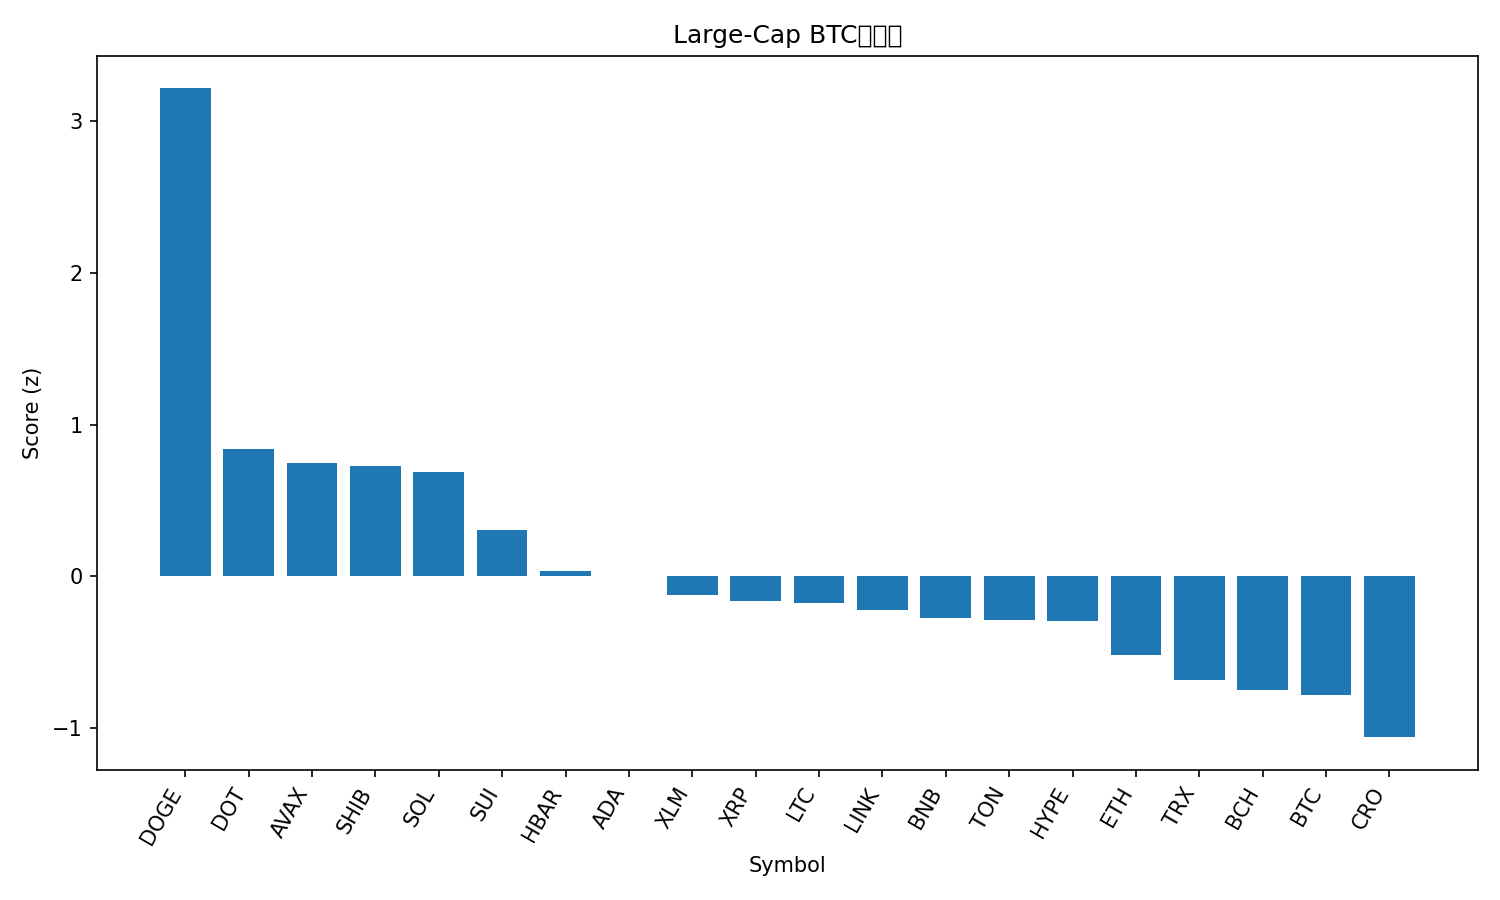

Data behind this chart, as committed beside it:
rank, name, symbol, price_btc, price_usd, pct_1h_btc, pct_24h_btc, pct_7d_btc, market_cap_rank, market_cap_usd, volume_usd, score
1, Dogecoin, DOGE, 2.52e-06, 0.293, 3.372, 5.192, 28.64, 8, 44185696425, 8915114829, 3.217
2, Polkadot, DOT, 3.857e-05, 4.48, 1.018, 3.581, 11.06, 32, 6812225357, 484598003, 0.84
3, Avalanche, AVAX, 0.0002595, 30.12, 0.613, 4.032, 16.97, 20, 12717559260, 1524934517, 0.75
4, Shiba Inu, SHIB, 1.22439e-10, 1.421e-05, 1.462, 1.612, 9.685, 28, 8367682670, 576457026, 0.7278
5, Solana, SOL, 0.002126, 246.8, 1.195, 1.717, 15.83, 5, 133967317521, 8125992820, 0.6896
6, Sui, SUI, 3.272e-05, 3.8, 0.8622, 1.852, 7.334, 17, 13560325205, 1521151468, 0.3045
7, Hedera, HBAR, 2.13e-06, 0.2472, 0.7963, 0.7084, 8.538, 25, 10475558819, 262310596, 0.0375
8, Cardano, ADA, 7.99e-06, 0.9279, 0.9845, -0.006782, 7.112, 10, 33867863513, 2228678187, 0.005222
9, Stellar, XLM, 3.48e-06, 0.4037, 0.8319, -0.07163, 7.24, 19, 12841508706, 245199856, -0.122
10, XRP, XRP, 2.69e-05, 3.12, 0.6362, 0.5118, 5.383, 3, 186213210200, 5497934345, -0.16
11, Litecoin, LTC, 0.001023, 118.7, 0.72, 0.6555, 0.2497, 26, 9057773905, 765074301, -0.1761
12, Chainlink, LINK, 0.0002151, 24.97, 0.7755, -0.2943, 6.415, 13, 16946131328, 1003647883, -0.2217
13, BNB, BNB, 0.008074, 937.3, 0.4569, 0.8244, 3.459, 6, 130446004477, 1627804932, -0.2711
14, Toncoin, TON, 2.795e-05, 3.24, 0.6763, 0.2248, 0.6991, 30, 8334811330, 158323733, -0.2908
15, Hyperliquid, HYPE, 0.0004754, 55.2, 0.668, -0.7714, 12.4, 15, 14940745716, 534530831, -0.2922
16, Ethereum, ETH, 0.04037, 4686, 0.4212, -0.5376, 3.87, 2, 566040625069, 29311983671, -0.5187
17, TRON, TRX, 3.02e-06, 0.3511, 0.2096, -0.3417, 3.981, 11, 33223147458, 674404022, -0.6852
18, Bitcoin Cash, BCH, 0.005131, 595.8, 0.2433, -0.006097, -4.596, 23, 11885607095, 332962237, -0.7464
19, Bitcoin, BTC, 1.0, 116099, 0.0, 0.0, 0.0, 1, 2313362877091, 27594791575, -0.7819
20, Cronos, CRO, 2.14e-06, 0.248, 0.4531, -1.658, -11.38, 29, 8335896254, 50295277, -1.06
21, Figure Heloc, FIGR_HELOC, 8.61e-06, 1.0, -0.1941, -1.132, -4.743, 22, 12381349390, 539696, -1.3
